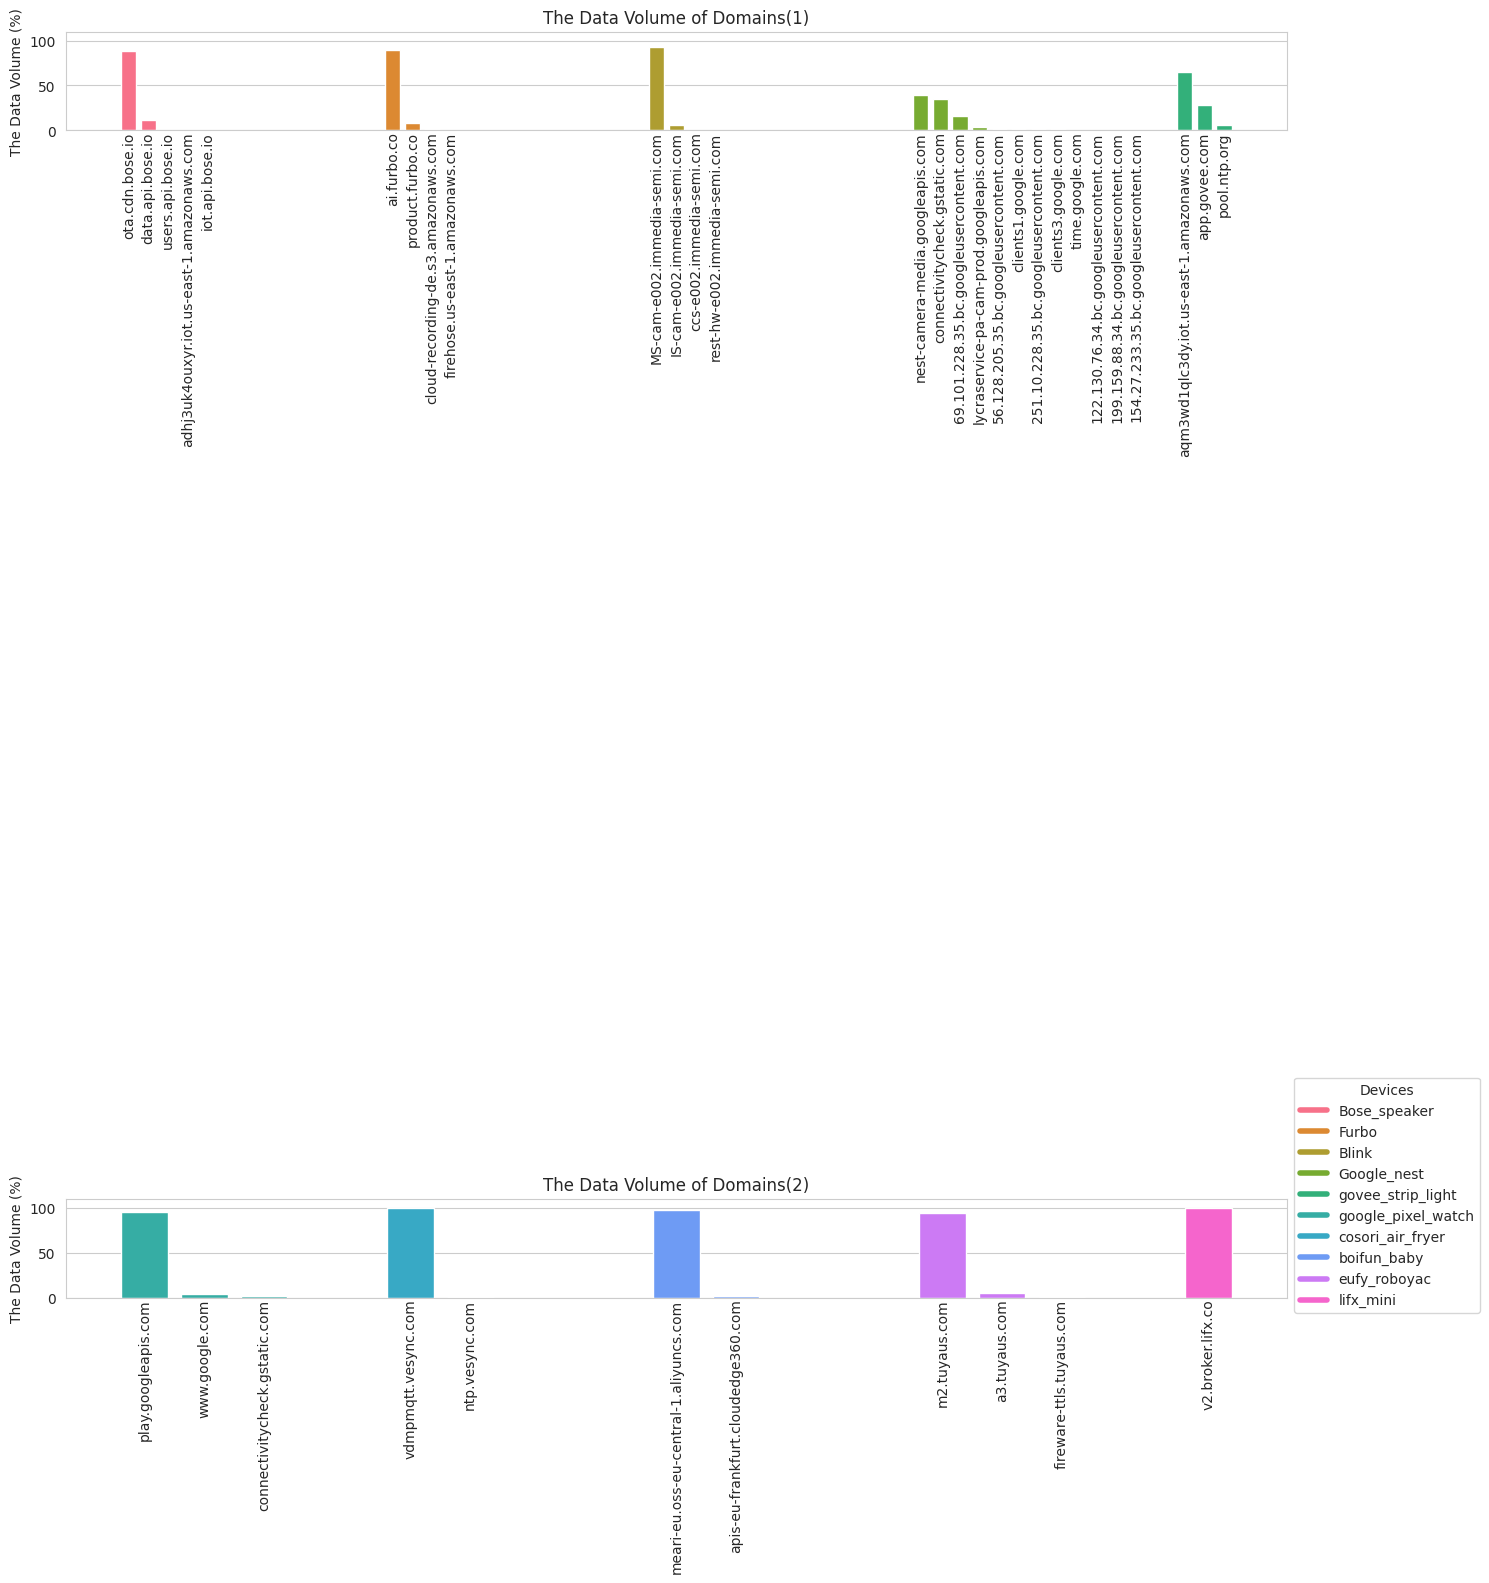

The matplotlib source for this figure:
import matplotlib.pyplot as plt
import seaborn as sns

# Use seaborn-whitegrid style
sns.set_style("whitegrid")
plt.rcParams["font.family"] = "Times New Roman"  

# Data
data_size_ratio_1 = {
    "Bose_speaker": {
        "data.api.bose.io": 11.32,
        "iot.api.bose.io": 0.18,
        "users.api.bose.io": 0.23,
        "0.bose.pool.ntp.org": 0.00,
        "media.bose.io": 0.04,
        "ota.cdn.bose.io": 88.04,
        "adhj3uk4ouxyr.iot.us-east-1.amazonaws.com": 0.19
    },
    "Furbo": {
        "ai.furbo.co": 89.85,
        "product.furbo.co": 8.54,
        "firehose.us-east-1.amazonaws.com": 0.25,
        "cloud-recording-de.s3.amazonaws.com": 1.35
    },
    "Blink": {
        "ccs-e002.immedia-semi.com": 0.73,
        "IS-cam-e002.immedia-semi.com": 5.92,
        "rest-hw-e002.immedia-semi.com": 0.29,
        "MS-cam-e002.immedia-semi.com": 93.06
    },
    "Google_nest": {
        "nest-camera-media.googleapis.com": 39.52,
        "time.google.com": 0.17,
        "clients1.google.com": 1.71,
        "lycraservice-pa-cam-prod.googleapis.com": 3.69,
        "connectivitycheck.gstatic.com": 34.47,
        "69.101.228.35.bc.googleusercontent.com": 15.70,
        "clients3.google.com": 1.12,
        "56.128.205.35.bc.googleusercontent.com": 1.73,
        "251.10.228.35.bc.googleusercontent.com": 1.50,
        "199.159.88.34.bc.googleusercontent.com": 0.10,
        "154.27.233.35.bc.googleusercontent.com": 0.10,
        "238.118.88.34.bc.googleusercontent.com": 0.08,
        "122.130.76.34.bc.googleusercontent.com": 0.12
    },
    "govee_strip_light": {
        "pool.ntp.org": 6.19,
        "app.govee.com": 28.03,
        "aqm3wd1qlc3dy.iot.us-east-1.amazonaws.com": 64.64
    }
}

data_size_ratio_2 = {
    "google_pixel_watch": {
        "connectivitycheck.gstatic.com": 1.65,
        "time.android.com": 0.00,
        "play.googleapis.com": 94.94,
        "www.google.com": 3.41
    },
    "cosori_air_fryer": {
        "vdmpmqtt.vesync.com": 99.72,
        "ntp.vesync.com": 0.28,
        "time.nist.gov": 0.00,
        "cn.pool.ntp.org": 0.00
    },
    "boifun_baby": {
        "meari-eu.oss-eu-central-1.aliyuncs.com": 97.91,
        "apis.cloudedge360.com": 0.02,
        "euce.mearicloud.com": 0.01,
        "apis-eu-frankfurt.cloudedge360.com": 2.07
    },
    "eufy_roboyac": {
        "m2.tuyaus.com": 94.05,
        "a3.tuyaus.com": 5.22,
        "fireware-ttls.tuyaus.com": 0.73
    },
    "lifx_mini": {
        "v2.broker.lifx.co": 100.00
    }
}


def filter_and_plot_data(ax, data_raw, color_mapping):
# Filter the domain names whose Packet Ratio is less than 0.1%, and sort them in descending order
    filtered_data = {}
    for device, domains in data_raw.items():
        sorted_domains = {k: v for k, v in sorted(domains.items(), key=lambda item: item[1], reverse=True)}
        filtered_data[device] = {domain: ratio for domain, ratio in sorted_domains.items() if ratio >= 0.1}
    
    bar_width = 0.7
    small_gap = 0.2
    group_gap = 1.5
    num_domains = max(len(domains) for _, domains in filtered_data.items())
    device_width = (bar_width + small_gap) * num_domains + group_gap - small_gap

    for idx, (device_name, domains) in enumerate(filtered_data.items()):
        ratios = list(domains.values())
        domain_names = list(domains.keys())
        positions = [device_width * idx + i * (bar_width + small_gap) for i in range(len(domain_names))]
        ax.bar(positions, ratios, width=bar_width, label=device_name, color=color_mapping[device_name])

        for position, domain in zip(positions, domain_names):
            ax.text(position, -1.5, domain, ha='center', va='top', rotation=90, fontsize=10)

    ax.set_xticks([])
    ax.set_ylabel('The Data Volume (%)')
    ax.set_ylim(0, 110)

# Generate a palette for all devices (both groups)
all_devices = list(data_size_ratio_1.keys()) + list(data_size_ratio_2.keys())
color_palette = sns.color_palette("husl", n_colors=len(all_devices))
color_mapping = {device: color for device, color in zip(all_devices, color_palette)}


fig, axs = plt.subplots(2, 1, figsize=(15, 16))

filter_and_plot_data(axs[0], data_size_ratio_1, color_mapping)
axs[0].set_title('The Data Volume of Domains(1)')

filter_and_plot_data(axs[1], data_size_ratio_2, color_mapping)
axs[1].set_title('The Data Volume of Domains(2)')

# Adding unified legend
handles = [plt.Line2D([0], [0], color=color_mapping[device], lw=4) for device in all_devices]
plt.legend(handles=handles, labels=all_devices, loc="upper left", bbox_to_anchor=(1, 2.3), title="Devices")

plt.tight_layout()
plt.show()